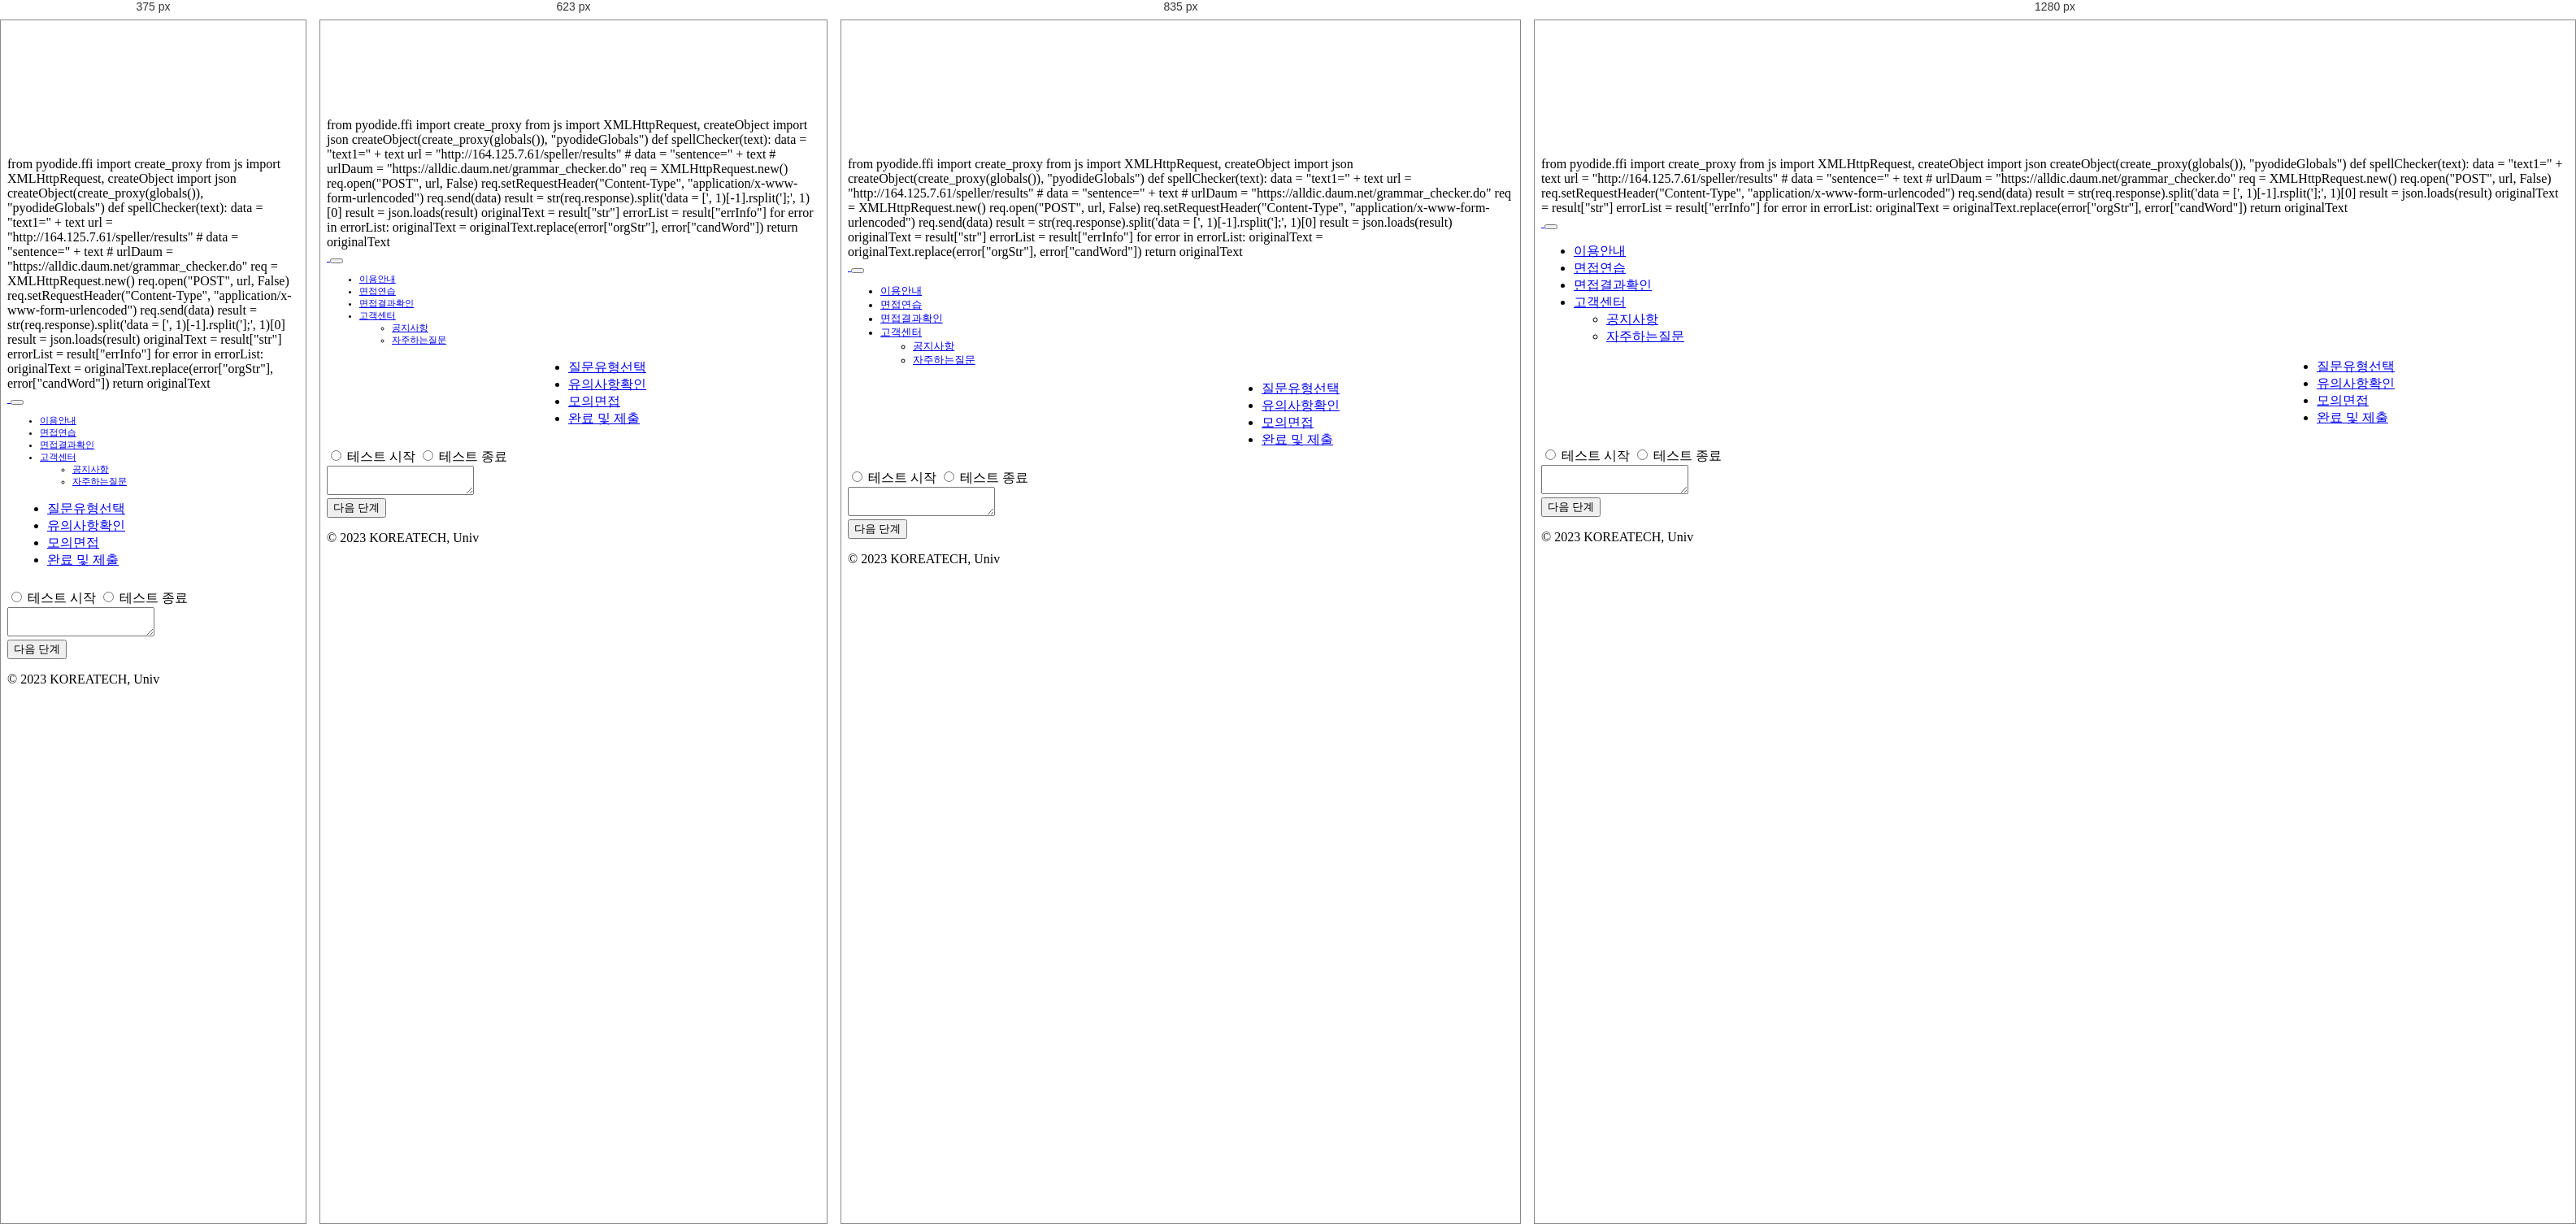
Rendered at 375 px, 623 px, 835 px and 1280 px, left to right.

<!-- file: 모의면접.html -->
<!DOCTYPE html>
<html>

<head lang="en">
    <meta charset="UTF-8">
    <meta name="viewport" content="width=device-width, initial-scale=1.0">
    <title>STT모의 면접 서비스</title>
    <link href="https://cdn.jsdelivr.net/npm/bootstrap@5.3.0-alpha1/dist/css/bootstrap.min.css" rel="stylesheet">
    <link rel="stylesheet" href="assets/css/style3.css">

    <link rel="stylesheet" href="https://pyscript.net/latest/pyscript.css" />
    <script defer src="https://pyscript.net/latest/pyscript.js"></script>
</head>

<body>
    <py-script>
        from pyodide.ffi import create_proxy
        from js import XMLHttpRequest, createObject
        import json

        createObject(create_proxy(globals()), "pyodideGlobals")

        def spellChecker(text):
            data = "text1=" + text
            url = "http://164.125.7.61/speller/results"

            # data = "sentence=" + text
            # urlDaum = "https://alldic.daum.net/grammar_checker.do"

            req = XMLHttpRequest.new()
            req.open("POST", url, False)

            req.setRequestHeader("Content-Type", "application/x-www-form-urlencoded")
            req.send(data)

            result = str(req.response).split('data = [', 1)[-1].rsplit('];', 1)[0]
            result = json.loads(result)

            originalText = result["str"]
            errorList = result["errInfo"]

            for error in errorList:
                originalText = originalText.replace(error["orgStr"], error["candWord"])

            return originalText
    </py-script>
    <!-- 파이어베이스 관련 스크립트 -->
    <script src="https://www.gstatic.com/firebasejs/8.6.5/firebase-app.js"></script>
    <script src="https://www.gstatic.com/firebasejs/8.6.5/firebase-auth.js"></script>
    <script src="https://www.gstatic.com/firebasejs/8.6.5/firebase-firestore.js"></script>
    <script src="https://www.gstatic.com/firebasejs/8.6.5/firebase-storage.js"></script>
    <script src="https://cdn.jsdelivr.net/npm/bootstrap@5.3.0-alpha1/dist/js/bootstrap.bundle.min.js"></script>

    <script src="https://code.jquery.com/jquery-3.6.3.min.js" integrity="sha256-pvPw+upLPUjgMXY0G+8O0xUf+/Im1MZjXxxgOcBQBXU=" 
    crossorigin="anonymous"></script>
    <script src="assets/js/firebaseset.js"></script>
    <script src="assets/js/loginlogout.js"></script>
    <!-- 파이어베이스 관련 스크립트 -->
    
    <!-- 파이어베이스 관련 스크립트 -->
    
    <nav class="navbar navbar-expand-md fixed-top bg-body-tertiary">
        <div class="container-xxl">
            <a href="index.html" class="d-flex align-items-center col-md-3 mb-2 mb-md-0 text-dark text-decoration-none">
                <img src="assets/image/로고.png" class="head_logo" alt="">
            </a>
            <button class="navbar-toggler" type="button" data-bs-toggle="collapse" data-bs-target="#navbarCollapse"
                aria-controls="navbarCollapse" aria-expanded="false" aria-label="Toggle navigation">
                <span class="navbar-toggler-icon"></span>
            </button>
            <div class="collapse navbar-collapse" id="navbarCollapse">
                <ul class="navbar-nav me-auto ms-2 mb-2 mb-md-0">
                    <li class="nav-item">
                        <a class="nav-link" href="이용안내.html">이용안내</a>
                    </li>
                    <li class="nav-item">
                        <a class="nav-link" href="유형선택.html">면접연습</a>
                        <!-- <ul class="dropdown-menu" aria-labelledby="navbarDropdown">
                            <li><a class="dropdown-item" href="유형선택.html">면접 유형 선택</a></li>
                            <li><a class="dropdown-item" href="유의사항.html">유의사항 확인</a></li>
                            <li><a class="dropdown-item" href="모의면접.html">연습 진행</a></li>
                            <li><a class="dropdown-item" href="완료및제출.html">완료 및 제출</a></li>
                        </ul> -->
                    </li>
                    <li class="nav-item">
                        <a class="nav-link" href="면접결과확인.html">면접결과확인</a>
                        <!-- <ul class="dropdown-menu" aria-labelledby="navbarDropdown">
                            <li><a class="dropdown-item" href="면접결과확인.html">완료된 면접</a></li>
                            <li><a class="dropdown-item" href="상세결과.html">면접 결과 상세</a></li>
                        </ul> -->
                    </li>
                    <li class="nav-item dropdown">
                        <a class="nav-link dropdown-toggle" id="navbarDropdown" role=" button" data-bs-toggle="dropdown"
                            aria-expanded="false" href="#">고객센터</a>
                        <ul class="dropdown-menu" aria-labelledby="navbarDropdown">
                            <li><a class="dropdown-item" href="공지사항.html">공지사항</a></li>
                            <li><a class="dropdown-item" href="자주하는질문.html">자주하는질문</a></li>
                        </ul>
                    </li>
                    <!-- <li class="nav-item">
                        <a class="nav-link" href="질문등록.html">질문등록/관리</a>
                    </li> -->
                </ul>
                <!-- <button id="testbtn" class="nav-link" onclick="testbtn_click();">test</button>
                <button id="testbtn" class="nav-link" onclick="testbtn_click1();">test</button> -->
                <span class="userinfo hidden" id="userInfoaf"></span>
                <form class="d-flex">
                    <a href="로그인.html" class="nav-link">
                        <button type="button" class="btn btn-outline-primary me-2 hidden" id="loginbtn">
                            Login</button>
                    </a>
                    <!-- <a href="" class="nav-link"> -->
                    <button type="button" class="btn btn-outline-primary me-2 hidden" id="logoutbtn">
                        Logout</button>
                    <!-- </a> -->
                    <a href="회원가입2.html" class="nav-link"><button type="button"
                            class="btn btn-primary hidden"id="signupbtn">Sign-up</button></a>
                    <button type="button" class="btn btn-primary hidden" id="uinfo"></button>
                </form>
            </div>
        </div>
    </nav>

    
    <div class="row mx-4">
        <div class="col-md-3">
            <!-- 사이드 바 메뉴-->
            <!-- 패널 타이틀1 -->
            <div class="panel panel-info">
                <!-- <div class="panel-heading">
                    <h3 class="panel-title">면접 연습</h3>
                </div> -->
                <!-- 사이드바 메뉴목록1 -->
                <ul class="list-group text-decoration-none">
                    <li class="list-group-item bg-light"><a class= "text-decoration-none text-dark align-items-center" href="#">질문유형선택</a></li>
                    <li class="list-group-item bg-light"><a class= "text-decoration-none text-dark" href="#">유의사항확인</a></li>
                    <li class="list-group-item bg-primary text-right"><a class= "text-decoration-none text-white" href="#">모의면접</a></li>
                    <li class="list-group-item bg-light"><a class= "text-decoration-none text-dark" href="#">완료 및 제출</a></li>
                </ul>
            </div>
        </div>


        <div class="col-md-8">
            <div class="shadow card my-4 rounded-pill bg-warning border-0">
                <div class="card-body text-center">
                    <h6 id="Qtype"></h6>
                </div>
            </div>
            <!--질문 진도 표시-->
            <div class="progress" id="QProgress">
                <div class="progress-bar progress-bar-striped progress-bar-animated" 
                    role="progressbar" 
                    style="width: 0%" 
                    aria-valuenow="0" 
                    aria-valuemin="0" 
                    aria-valuemax="100">
                </div>
            </div>
            <div class="card my-4 border-0">
                <div class="card-body" id="questions">
                    <!-- <h1> -->
                        <!-- 질문1. 우리 학교 지원 동기는 무엇입니까? -->
                        <!-- 단순 h1형식으로 하는게 아니라 질문DB에서 따와서 불러와야 됨-->
                    <!-- </h1> -->
                </div>
            </div>
            <div class="card my-4 border-0">
                <div class="card-body">
                    <div class="btn-group my-2" role="group" aria-label="Basic radio toggle button group">
                        <input type="radio" onclick="startConverting();" class="btn-check" name="btnradio" id="btnradio1" autocomplete="off">
                        <label class="btn btn-outline-primary" for="btnradio1">테스트 시작</label>
                        <input type="radio"onclick="stopConverting();" class="btn-check" name="btnradio" id="btnradio2" autocomplete="off">
                        <label class="btn btn-outline-primary" for="btnradio2">테스트 종료</label>
                    </div>
                </div>
            </div>
            <textarea class="form-control mt-2" id="content"></textarea>
            <div class="card my-4 border-0">
                <div class="card-body text-end">
                    <button type="button" class="btn btn-primary float-end" id="send">다음 단계</button>
                </div>
            </div>
        </div>
    </div>

    <footer class="py-3 my-4">
        <ul class="nav justify-content-center border-bottom pb-3 mb-3"></ul>
        <p class="text-center text-muted">© 2023 KOREATECH, Univ</p>
    </footer>
    <script>
        $('#logoutbtn').click(function () {
            var user = firebase.auth().currentUser; // 현재 사용자 객체 가져오기
            if (user) {
              firebase.auth().signOut().then(function () { // signOut() 메소드 호출 시 then()을 사용하여 로그아웃 성공 시 처리할 작업을 추가합니다.
                alert("로그아웃 되었습니다.");
                window.location.href = 'index.html';
              }).catch(function (error) { // 로그아웃 실패 시 오류 메시지를 표시합니다.
                alert(error.message);
              });
            }
            else {
              window.location.href = '로그인.html';
            }
          });
    </script>
    <script src="assets/js/모의면접.js"></script>
</body>

</html>

/* @media block from assets/css/style3.css */
@media (min-width: 768px) {
    .bd-placeholder-img-lg {
        font-size: 3.5rem;
    }
}

/* @media block from assets/css/style3.css */
@media (max-width: 767px) {
    body {
        padding-top: 7.0rem;
    }
}

/* @media block from assets/css/style3.css */
@media (max-width: 479px) {
    body {
        padding-top: 10.0rem;
    }
}

/* @media block from assets/css/style3.css */
@media (max-width: 919px) {
    .collapse {
        font-size: 0.9rem;
    }

}

/* @media block from assets/css/style3.css */
@media (max-width: 866px) {
    .collapse {
        font-size: 0.8rem;
    }

}

/* @media block from assets/css/style3.css */
@media (max-width: 805px) {
    .collapse {
        font-size: 0.7rem;
    }

}